Run: headless pygame with SDL's dummy video driver; simulated clock (each Clock.tick advances the game by its frame time, no real sleeping); random seed 0; keys injected as events and as key.get_pressed() state; mouse plan: one left click at the window centre at the start of phase 2, then a move to the lower-right quarter at the start of phase 3.
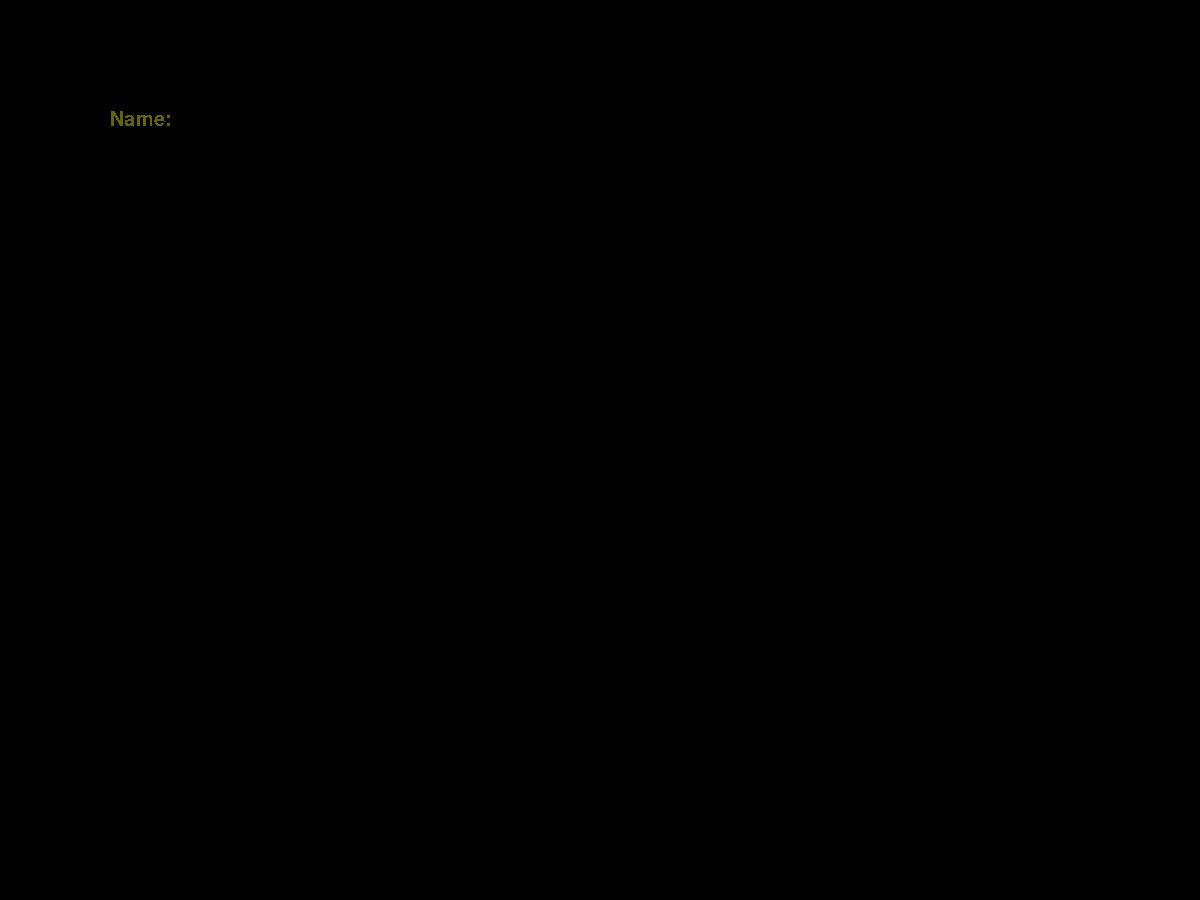
Frame 1 of 4 · flips 1–60 · no input
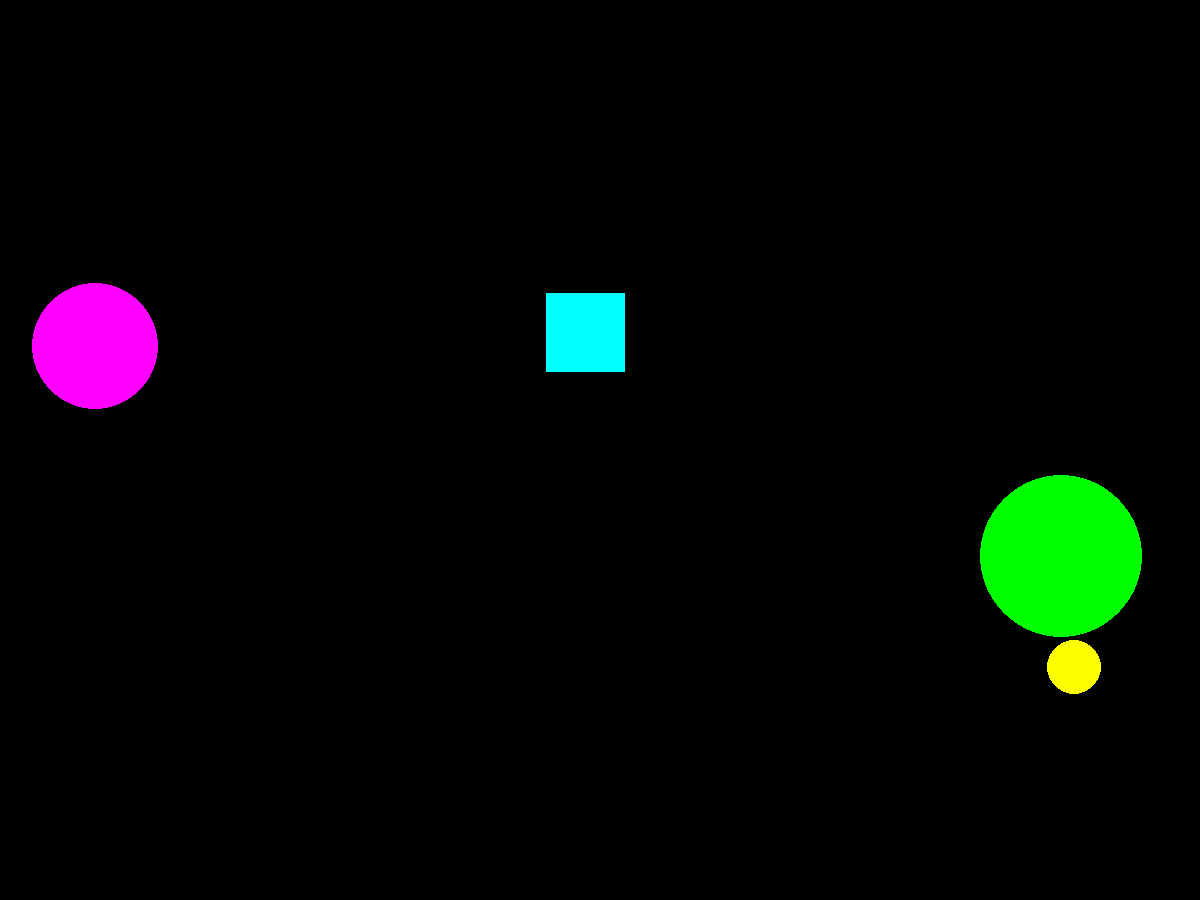
Frame 2 of 4 · flips 61–180 · clicked the window centre · tapped SPACE, RETURN · held RIGHT (→), D
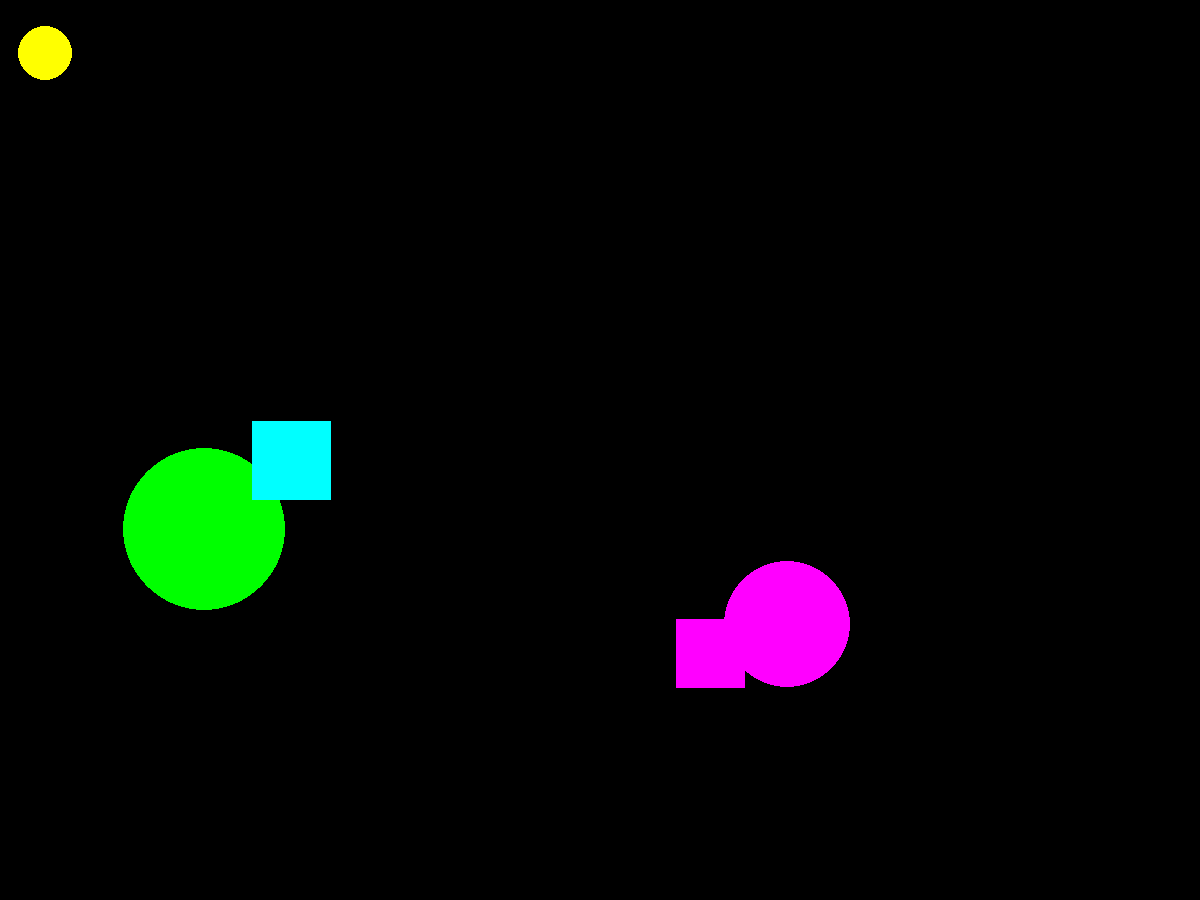
Frame 3 of 4 · flips 181–300 · moved the mouse to the lower-right quarter · held DOWN (↓), S
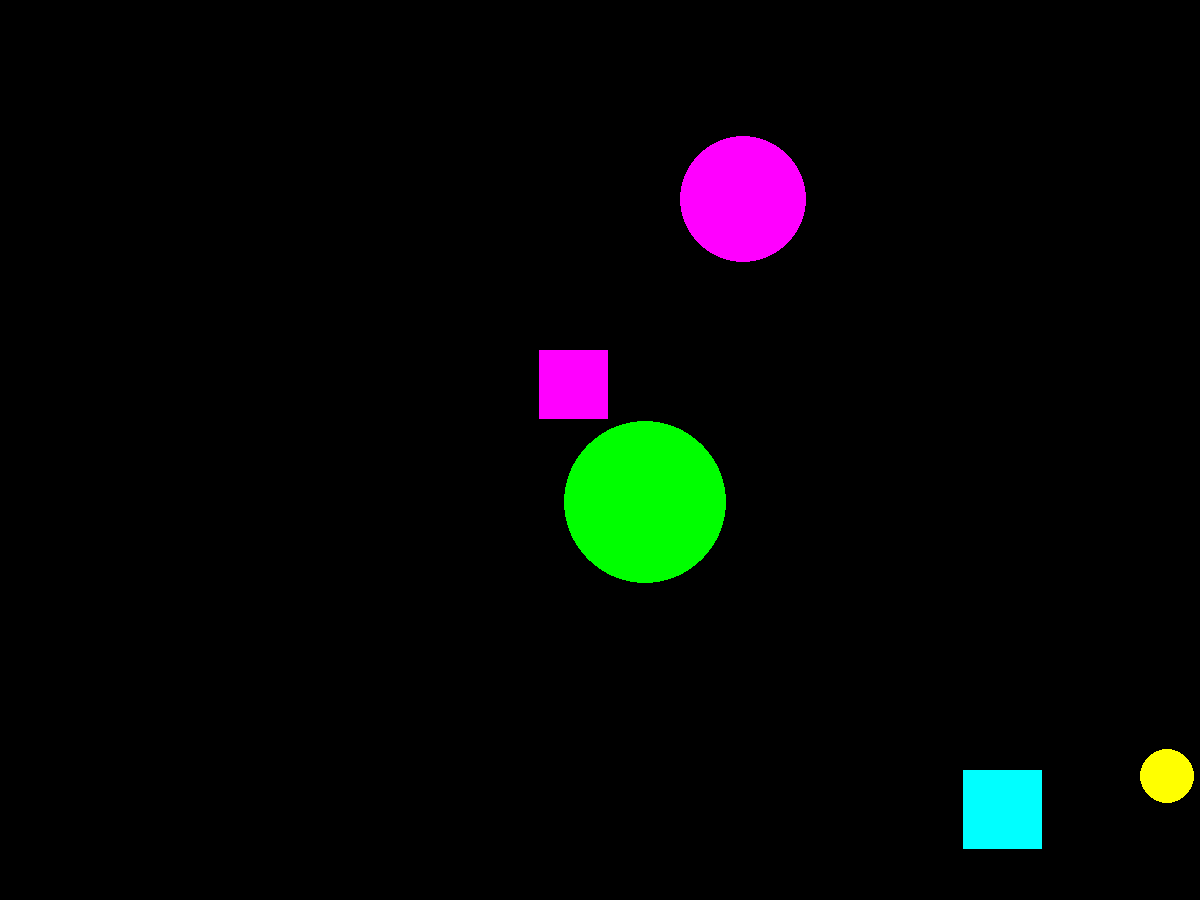
Frame 4 of 4 · flips 301–420 · held LEFT (←), A, UP (↑), W

The pygame program that drew these frames:

import pygame
import math
from pygame.draw import *
from random import randint
pygame.init()

FPS = 30
screen = pygame.display.set_mode((1200, 900))

RED = (255, 0, 0)
BLUE = (0, 0, 255)
YELLOW = (255, 255, 0)
GREEN = (0, 255, 0)
MAGENTA = (255, 0, 255)
CYAN = (0, 255, 255)
BLACK = (0, 0, 0)
COLORS = [RED, BLUE, YELLOW, GREEN, MAGENTA, CYAN]
Points = 0


def new_square():
    """
    создает новый квадрат
    :return: возврашает список характеризующий новый квадрат
    (координаты середины, ширина, цвет, скорость, угол, очки за попадание, угол поворота,
    количество попаданий требуемых для получения очков)
    """
    x = randint(100, 1100)
    y = randint(100, 900)
    a = randint(60, 80)
    v = randint(10, 30)
    tap = randint(1, 5)
    angle = randint(0, 360)
    d_angle = randint(1, 5)
    color = COLORS[randint(0, 5)]
    points = tap * (a // 5)
    rect(screen, color, (x - a / 2, y - a / 2, a, a))
    return [x, y, a, color, v, angle, points, d_angle, tap]


def traffic_square(square):
    """
    передвигает уже существующий квадрат согласно его скорости, углу движения и поворота + изменяет угол при ударе о стенку
    :param square: принимает список описывающий квадрат
    :return: возврашает список подвинутого шара
    """
    square[5] = square[5] + square[7]
    square[0] = square[0] + square[4] * math.cos(math.radians(square[5]))
    square[1] = square[1] + square[4] * math.sin(math.radians(square[5]))
    if (square[0] <= 0) or (square[0] >= 1200):
        square[5] = 180 - square[5]
        square[7] = 180 - square[7]
    elif (square[1] <= 0) or (square[1] >= 900):
        square[5] = -square[5]
        square[7] = -square[7]
    rect(screen, square[3], (square[0] - square[2] / 2, square[1] - square[2] / 2, square[2], square[2]))
    return square


def Click_square(X, Y, square):
    """
    детектирует попадание в квадрат
    :param X: координаты мыши по Х
    :param Y: координаты мыши по У
    :param square: список описывающий исследуемый квадрат
    :return: True или False в зависимости от того уничтожил ли пользователь квадрат или нет
    """
    if abs(X - square[0]) <= square[2] / 2 and abs(Y - square[1]) <= square[2] / 2:
        square[8] -= 1
        if square[8] == 0:
            return True
    else:
        return False


def new_ball():
    """
    создает новый шарик и возврашает список описывающий его
    :return: список описывающий полученный шар (координаты центра, радиус, скорость, угол движения)
    """
    x = randint(100, 1100)
    y = randint(100, 900)
    r = randint(10, 100)
    points = r // 10
    v = randint(10, 30)
    angle = randint(0, 360)
    color = COLORS[randint(0, 5)]
    circle(screen, color, (x, y), r)
    return [x, y, r, color, v, angle, points]


def traffic(ball):
    """
    передвигает уже существующий шарик согласно его скорости и углу движения + изменяет угол при ударе о стенку
    :param ball: принимает список описывающий шар (координаты центра, радиус, скорость, угол движения)
    :return: возврашает список подвинутого шара (новые координаты центра, радиус, скорость, новый угол движения)
    """
    ball[0] = ball[0] + ball[4] * math.cos(math.radians(ball[5]))
    ball[1] = ball[1] + ball[4] * math.sin(math.radians(ball[5]))
    if (ball[0] <= 0) or (ball[0] >= 1200):
        ball[5] = 180 - ball[5]
    elif (ball[1] <= 0) or (ball[1] >= 900):
        ball[5] = -ball[5]
    circle(screen, ball[3], (ball[0], ball[1]), ball[2])
    return ball


def Click(X, Y, circles):
    """
    детектирует попадание в шар
    :param X: координаты мыши по Х
    :param Y: координаты мыши по У
    :param circles: список описывающий исследуемый шар (координаты центра, радиус, скорость, угол движения)
    :return: True или False в зависимости от того попал ли пользователь или нет
    """
    T = (X - circles[0]) ** 2 + (Y - circles[1]) ** 2
    if T <= circles[2] ** 2:
        return True
    else:
        return False


pygame.display.update()
clock = pygame.time.Clock()
finished = False

ball = []
square = []
trigger_ball = False
trigger_square = False
name_get = False

pygame.font.init()
myfont = pygame.font.SysFont('Comic Sans MS', 30)
topic = "Name: "
Name = ""
Text = topic + Name

while not finished and not name_get:
    clock.tick(FPS)
    Text = topic + Name
    textsurface = myfont.render(Text, False, (100, 100, 0))
    screen.blit(textsurface, (110, 110))
    for event in pygame.event.get():
        if event.type == pygame.QUIT:
            finished = True
        elif event.type == pygame.KEYDOWN:
            if event.key == pygame.K_RETURN:
                name_get = True
            elif event.key == pygame.K_BACKSPACE:
                Name = Name[:-1]
            else:
                Name = Name + event.unicode

    pygame.display.update()
    screen.fill(BLACK)


while not finished:
    clock.tick(FPS)
    for event in pygame.event.get():
        if event.type == pygame.QUIT:
            finished = True
        elif event.type == pygame.MOUSEBUTTONDOWN:
            for i in range(len(ball)):
                if Click(event.pos[0], event.pos[1], ball[i]):
                    delete = i
                    trigger_ball = True
                    Points += ball[i][6]
            for i in range(len(square)):
                if Click_square(event.pos[0], event.pos[1], square[i]):
                    delete = i
                    trigger_square = True
                    Points += square[i][6]

    if trigger_ball:
        ball.pop(delete)
        trigger_ball = False
    if trigger_square:
        square.pop(delete)
        trigger_square = False
    for i in range(len(ball)):
        ball[i] = traffic(ball[i])
    for i in range(len(square)):
        square[i] = traffic_square(square[i])
    if len(ball) < 3:
        ball = [0] + ball
        ball[0] = new_ball()
    if len(square) < 2:
        square = [0] + square
        square[0] = new_square()
    pygame.display.update()
    screen.fill(BLACK)

pygame.quit()

print(Points)
